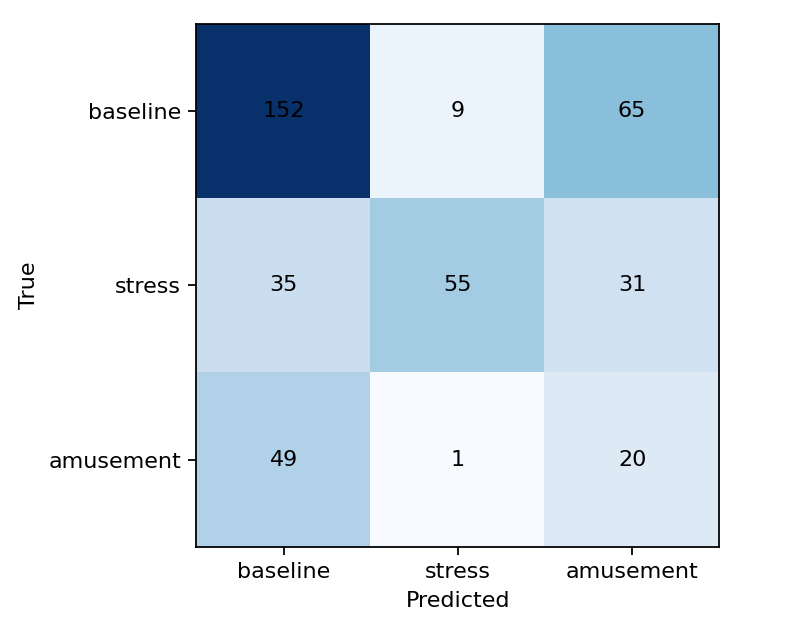

Values plotted in this chart, from the file beside it:
baseline, stress, amusement
152, 9, 65
35, 55, 31
49, 1, 20
